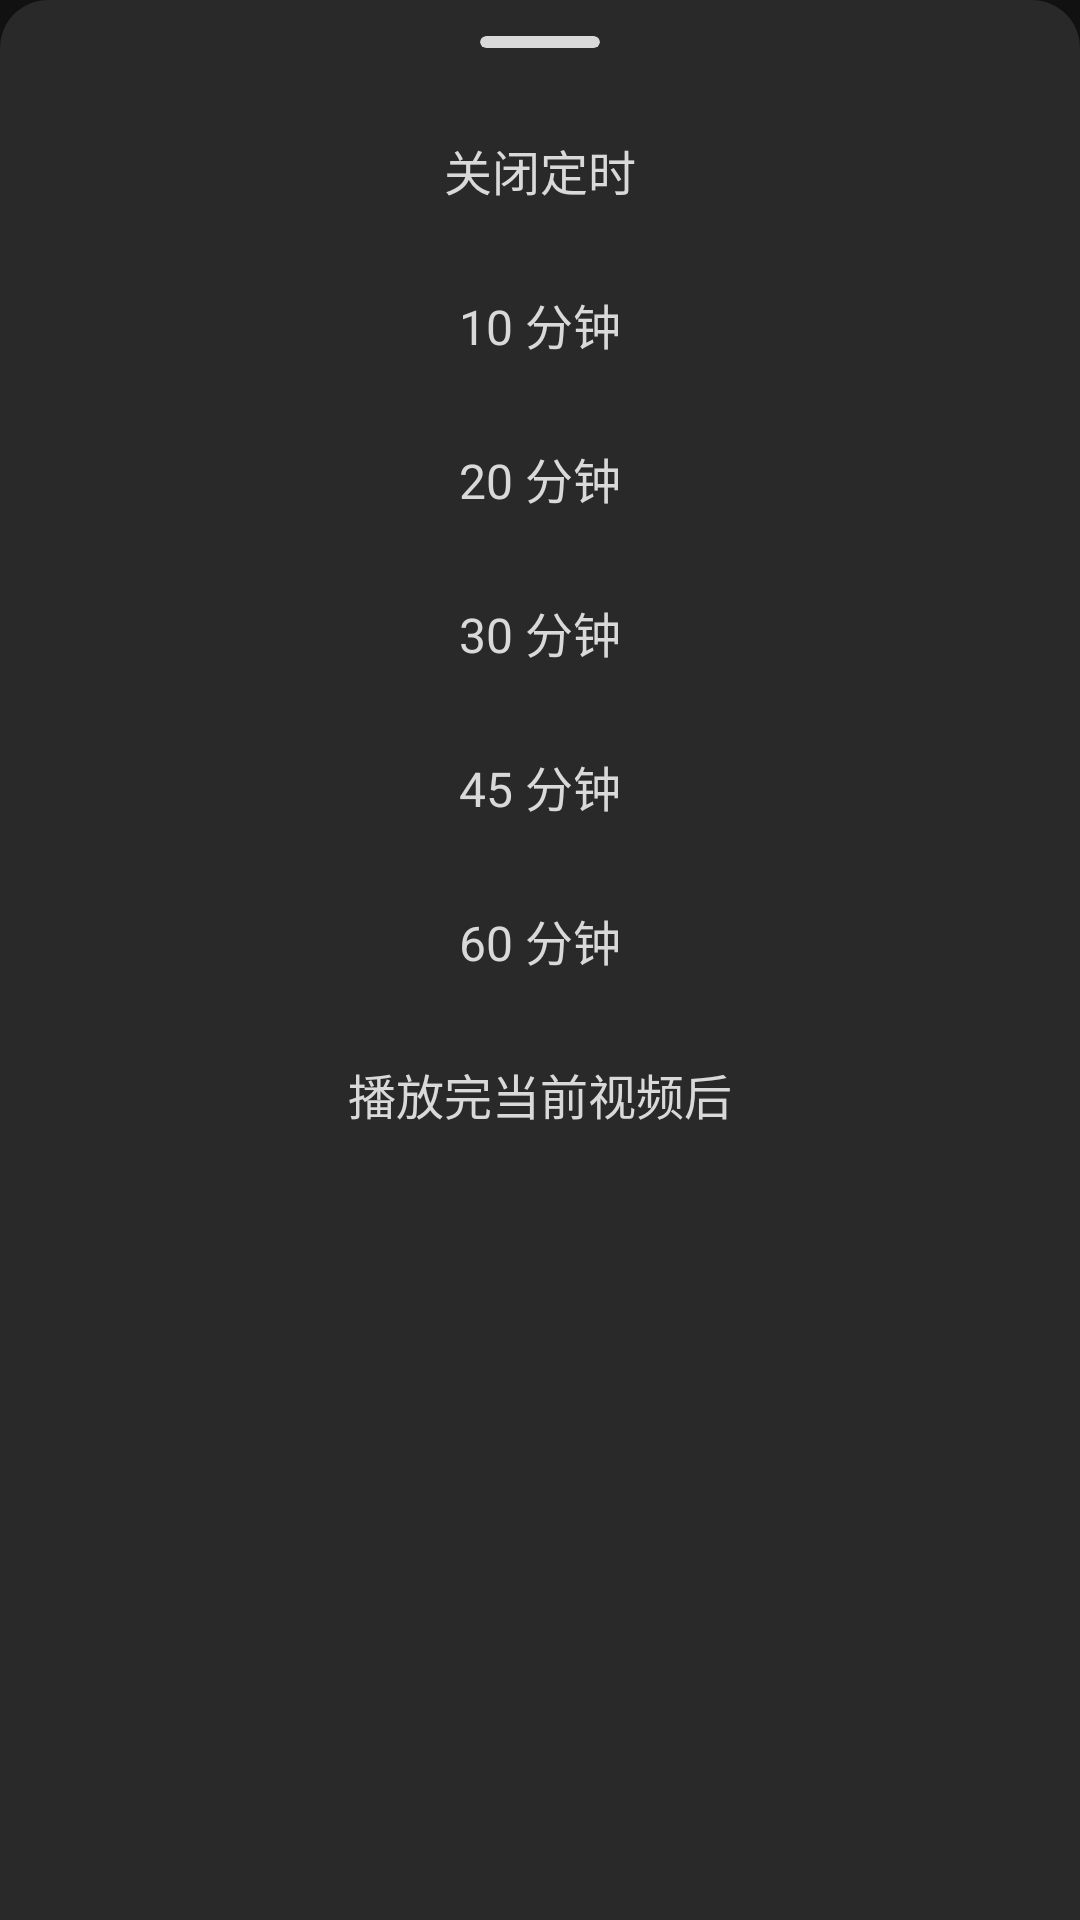

Layout XML and referenced resources for this Android screen:
<!-- AndroidManifest.xml: application theme MyTheme -->
<!-- res/layout/layout_sleep_timer_sheet.xml -->
<?xml version="1.0" encoding="utf-8"?>
<LinearLayout xmlns:android="http://schemas.android.com/apk/res/android"
  xmlns:app="http://schemas.android.com/apk/res-auto"
  xmlns:tools="http://schemas.android.com/tools"
  android:layout_width="match_parent"
  android:layout_height="wrap_content"
  android:orientation="vertical"
  android:background="@drawable/bg_bottom_sheet"
  android:paddingBottom="24dp">

  
  <androidx.cardview.widget.CardView
    android:layout_width="40dp"
    android:layout_height="4dp"
    android:layout_gravity="center_horizontal"
    android:layout_marginTop="12dp"
    android:layout_marginBottom="15dp"
    app:cardCornerRadius="2dp"
    app:cardElevation="0dp"
    app:cardBackgroundColor="@color/color_onBackground" />

  <TextView
    android:layout_width="match_parent"
    android:layout_height="wrap_content"
    android:text="@string/sleep_time_title"
    android:gravity="center"
    android:textSize="20sp"
    android:visibility="gone"
    android:textColor="@color/color_onBackground"
    android:layout_marginBottom="20dp"/>

  <androidx.core.widget.NestedScrollView
    android:layout_width="match_parent"
    android:layout_height="wrap_content">
    <LinearLayout
      android:orientation="vertical"
      android:layout_width="match_parent"
      android:layout_height="wrap_content">
      
      
      <TextView
        android:id="@+id/btn_off"
        style="@style/SleepTimerItemStyle"
        android:text="@string/timer_turn_off" />

      
      <TextView
        android:id="@+id/tv_countdown_status"
        android:layout_width="match_parent"
        android:layout_height="wrap_content"
        android:gravity="center"
        android:textColor="@color/color_onBackground"
        android:textSize="16sp"
        android:visibility="gone"
        android:layout_marginTop="15dp"
        android:layout_marginBottom="15dp"/>

      
      <TextView
        android:id="@+id/btn_10_min"
        style="@style/SleepTimerItemStyle"
        android:text="@string/timer_10_minutes" />

      
      <TextView
        android:id="@+id/btn_20_min"
        style="@style/SleepTimerItemStyle"
        android:text="@string/timer_20_minutes" />

      
      <TextView
        android:id="@+id/btn_30_min"
        style="@style/SleepTimerItemStyle"
        android:text="@string/timer_30_minutes" />

      
      <TextView
        android:id="@+id/btn_45_min"
        style="@style/SleepTimerItemStyle"
        android:text="@string/timer_45_minutes" />

      
      <TextView
        android:id="@+id/btn_60_min"
        style="@style/SleepTimerItemStyle"
        android:text="@string/timer_60_minutes" />

      
      <TextView
        android:id="@+id/btn_end_of_track"
        style="@style/SleepTimerItemStyle"
        android:text="@string/timer_complete" />
    </LinearLayout>
  </androidx.core.widget.NestedScrollView>
</LinearLayout>
<!-- resources referenced by this layout -->
<resources>
  <color name="color_onBackground">#D9D9D9</color>
  <!-- drawable bg_bottom_sheet (drawable) -->
  <?xml version="1.0" encoding="utf-8"?>
  <shape xmlns:android="http://schemas.android.com/apk/res/android"
    android:shape="rectangle">
    <solid android:color="@color/color_background_container" />
    <corners android:topLeftRadius="16dp" android:topRightRadius="16dp"/>
  </shape>
  <string name="sleep_time_title">定时器</string>
  <string name="timer_10_minutes">10 分钟</string>
  <string name="timer_20_minutes">20 分钟</string>
  <string name="timer_30_minutes">30 分钟</string>
  <string name="timer_45_minutes">45 分钟</string>
  <string name="timer_60_minutes">60 分钟</string>
  <string name="timer_complete">播放完当前视频后</string>
  <string name="timer_turn_off">关闭定时</string>
  <color name="color_background_container">#292929</color>
  <color name="color_background">#111111</color>
  <style name="ActivityAnimation" parent="@android:style/Animation.Activity">
      <item name="android:activityOpenEnterAnimation">@anim/slide_in_right</item>
      <item name="android:activityOpenExitAnimation">@anim/slide_out_hold</item>
      <item name="android:activityCloseEnterAnimation">@anim/slide_out_hold</item>
      <item name="android:activityCloseExitAnimation">@anim/slide_out_right</item>
    </style>
  <color name="md_theme_primary">#82d3e0</color>
  <color name="md_theme_onPrimary">#ffffff</color>
  <color name="md_theme_primaryContainer">#009688</color>
  <color name="md_theme_onPrimaryContainer">#ffffff</color>
  <color name="md_theme_secondary">#BFC6DC</color>
  <color name="md_theme_onSecondary">#293041</color>
  <color name="md_theme_secondaryContainer">#3F4759</color>
  <color name="md_theme_onSecondaryContainer">#DBE2F9</color>
  <color name="md_theme_tertiary">#DEBCDF</color>
  <color name="md_theme_onTertiary">#402843</color>
  <color name="md_theme_tertiaryContainer">#583E5B</color>
  <color name="md_theme_onTertiaryContainer">#FBD7FC</color>
  <color name="md_theme_error">#FFB4AB</color>
  <color name="md_theme_onError">#690005</color>
  <color name="md_theme_errorContainer">#93000A</color>
  <color name="md_theme_onErrorContainer">#FFDAD6</color>
  <color name="md_theme_background">#111318</color>
  <color name="md_theme_onBackground">#E2E2E9</color>
  <color name="md_theme_surface">#111318</color>
  <color name="md_theme_onSurface">#E2E2E9</color>
  <color name="md_theme_surfaceVariant">#44474F</color>
  <color name="md_theme_onSurfaceVariant">#C4C6D0</color>
  <color name="md_theme_outline">#8E9099</color>
  <color name="md_theme_outlineVariant">#44474F</color>
  <color name="md_theme_inverseSurface">#E2E2E9</color>
  <color name="md_theme_inverseOnSurface">#2F3036</color>
  <color name="md_theme_inversePrimary">#82d3e0</color>
  <color name="md_theme_primaryFixed">#D8E2FF</color>
  <color name="md_theme_onPrimaryFixed">#001A41</color>
  <color name="md_theme_primaryFixedDim">#ADC6FF</color>
  <color name="md_theme_onPrimaryFixedVariant">#2B4678</color>
  <color name="md_theme_secondaryFixed">#DBE2F9</color>
  <color name="md_theme_onSecondaryFixed">#141B2C</color>
  <color name="md_theme_secondaryFixedDim">#BFC6DC</color>
  <color name="md_theme_onSecondaryFixedVariant">#3F4759</color>
  <color name="md_theme_tertiaryFixed">#FBD7FC</color>
  <color name="md_theme_onTertiaryFixed">#29132D</color>
  <color name="md_theme_tertiaryFixedDim">#DEBCDF</color>
  <color name="md_theme_onTertiaryFixedVariant">#583E5B</color>
  <color name="md_theme_surfaceDim">#111318</color>
  <color name="md_theme_surfaceBright">#37393E</color>
  <color name="md_theme_surfaceContainerLowest">#0C0E13</color>
  <color name="md_theme_surfaceContainerLow">#1A1B20</color>
  <color name="md_theme_surfaceContainer">#1E1F25</color>
  <color name="md_theme_surfaceContainerHigh">#282A2F</color>
  <color name="md_theme_surfaceContainerHighest">#33353A</color>
</resources>
